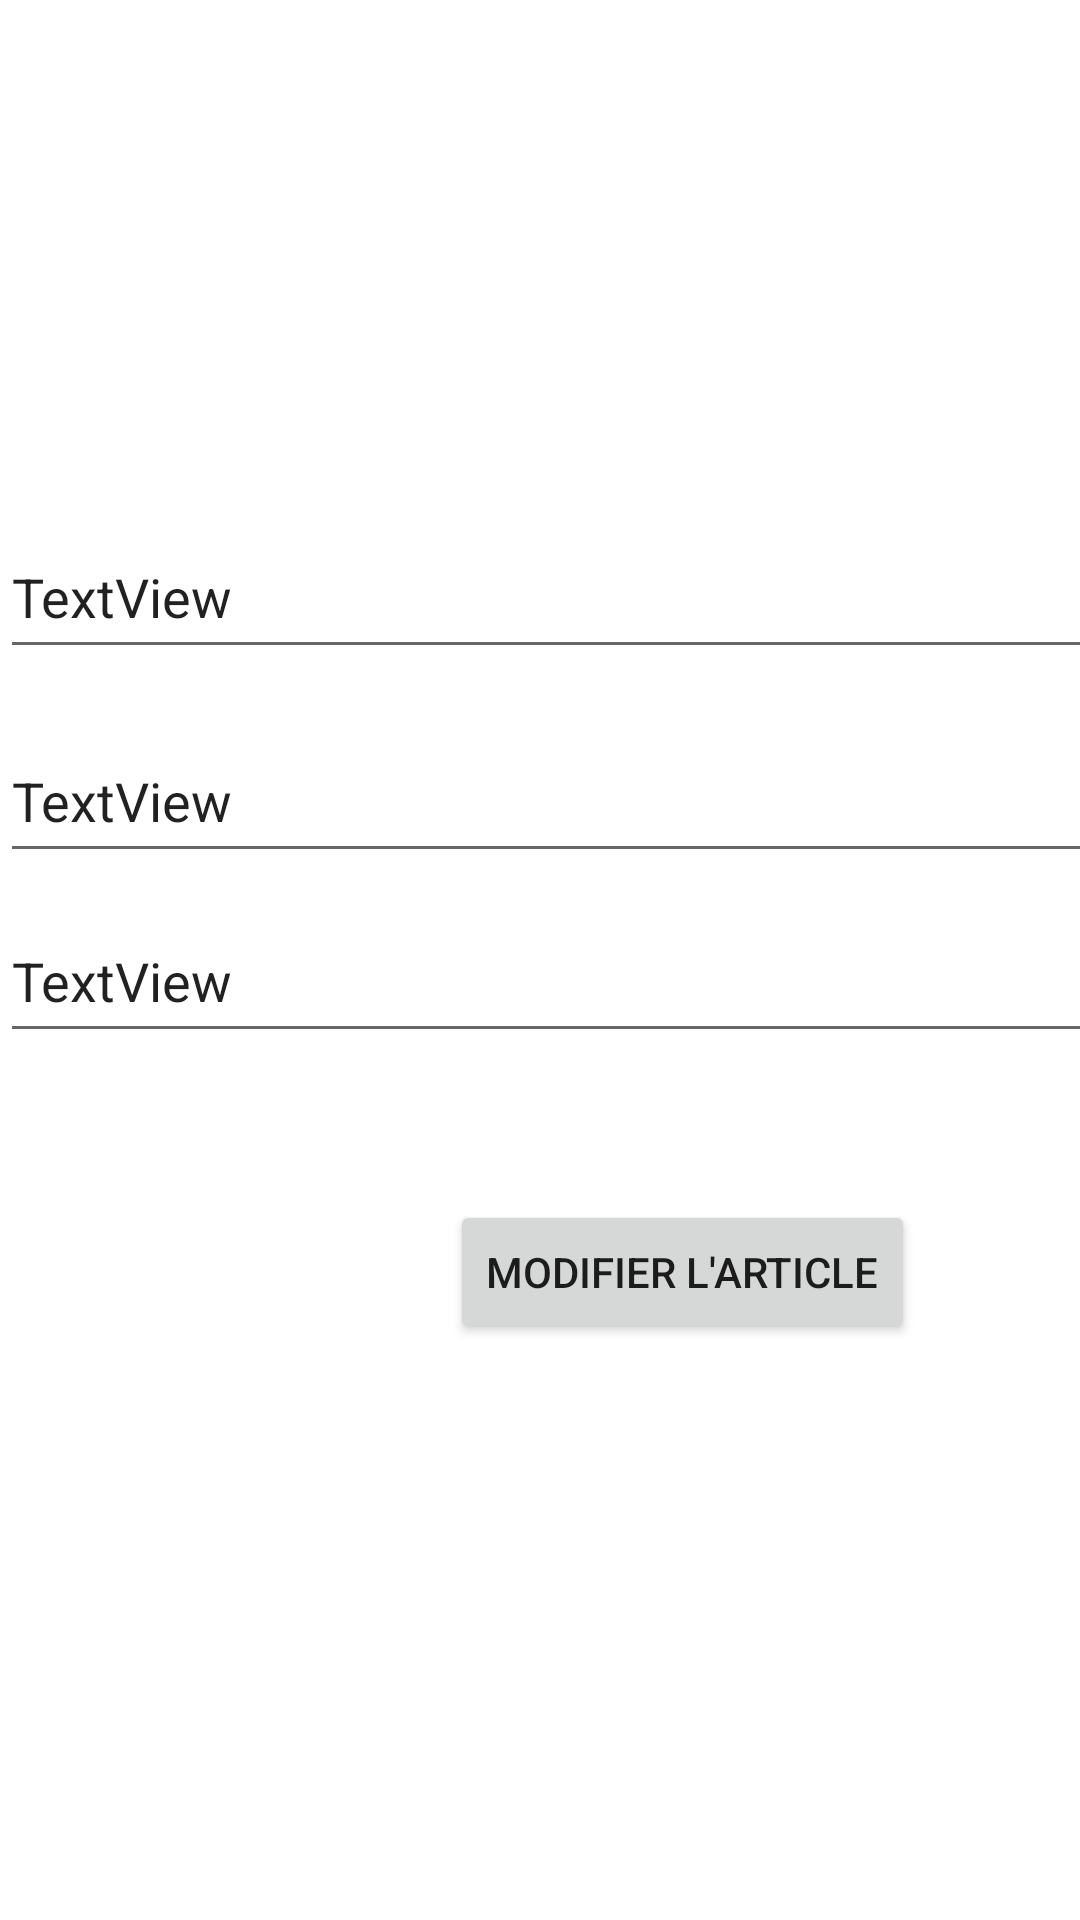

Write the Android layout XML for this screen, with the resource values it uses.
<!-- AndroidManifest.xml: application theme Theme.WLT_Groupe03 -->
<!-- res/layout/fragment_update_article.xml -->
<?xml version="1.0" encoding="utf-8"?>
<FrameLayout xmlns:android="http://schemas.android.com/apk/res/android"
    xmlns:tools="http://schemas.android.com/tools"
    android:layout_width="match_parent"
    android:layout_height="match_parent"
    xmlns:app="http://schemas.android.com/apk/res-auto"
    tools:context=".UpdateArticleFragment">

    <ImageView
        android:id="@+id/iv_imageArticle"
        android:layout_width="409dp"
        android:layout_height="157dp"
        app:srcCompat="@drawable/ic_launcher_background"
        tools:layout_editor_absoluteX="1dp"
        tools:layout_editor_absoluteY="2dp"
        app:layout_constraintBottom_toBottomOf="parent"
        app:layout_constraintEnd_toEndOf="parent"
        app:layout_constraintHorizontal_bias="1.0"
        app:layout_constraintStart_toStartOf="parent"/>

    <EditText
        android:id="@+id/tv_descriptionArticle"
        android:layout_width="408dp"
        android:layout_height="51dp"
        android:layout_marginTop="172dp"
        android:text="TextView"
        app:layout_constraintBottom_toBottomOf="parent"
        app:layout_constraintEnd_toEndOf="parent"
        app:layout_constraintHorizontal_bias="1.0"
        app:layout_constraintStart_toStartOf="parent"/>

    <Button
        android:id="@+id/btn_modify_article"
        android:layout_width="wrap_content"
        android:layout_height="wrap_content"
        android:text="Modifier l'article"
        android:layout_marginTop="400dp"
        android:layout_marginLeft="150dp"
        app:layout_constraintBottom_toBottomOf="parent"
        app:layout_constraintEnd_toEndOf="parent"
        app:layout_constraintHorizontal_bias="1.0"
        app:layout_constraintStart_toStartOf="parent" />

    <EditText
        android:id="@+id/et_name_article"
        android:ems="10"
        android:inputType="textPersonName"
        android:layout_width="408dp"
        android:layout_height="51dp"
        android:layout_marginTop="240dp"
        android:text="TextView"
        app:layout_constraintBottom_toBottomOf="parent"
        app:layout_constraintEnd_toEndOf="parent"
        app:layout_constraintHorizontal_bias="1.0"
        app:layout_constraintStart_toStartOf="parent"/>

    <EditText
        android:id="@+id/et_url_article"
        android:ems="10"
        android:inputType="textPersonName"
        android:layout_width="408dp"
        android:layout_height="51dp"
        android:layout_marginTop="300dp"
        android:text="TextView"
        app:layout_constraintBottom_toBottomOf="parent"
        app:layout_constraintEnd_toEndOf="parent"
        app:layout_constraintHorizontal_bias="1.0"
        app:layout_constraintStart_toStartOf="parent"/>


</FrameLayout>
<!-- resources referenced by this layout -->
<resources>
  <style name="Theme.WLT_Groupe03" parent="Theme.MaterialComponents.DayNight.DarkActionBar">
          
          <item name="colorPrimary">@color/purple_500</item>
          <item name="colorPrimaryVariant">@color/purple_700</item>
          <item name="colorOnPrimary">@color/white</item>
          
          <item name="colorSecondary">@color/teal_200</item>
          <item name="colorSecondaryVariant">@color/teal_700</item>
          <item name="colorOnSecondary">@color/black</item>
          
          <item name="android:statusBarColor">?attr/colorPrimaryVariant</item>
          
      </style>
  <!-- not gathered from this repository: default colours our renderer supplied (Android Studio template values) -->
  <color name="purple_500">#FF6200EE</color>
  <color name="purple_700">#FF3700B3</color>
  <color name="teal_200">#FF03DAC5</color>
  <color name="teal_700">#FF018786</color>
  <color name="black">#FF000000</color>
  <color name="white">#FFFFFFFF</color>
</resources>
